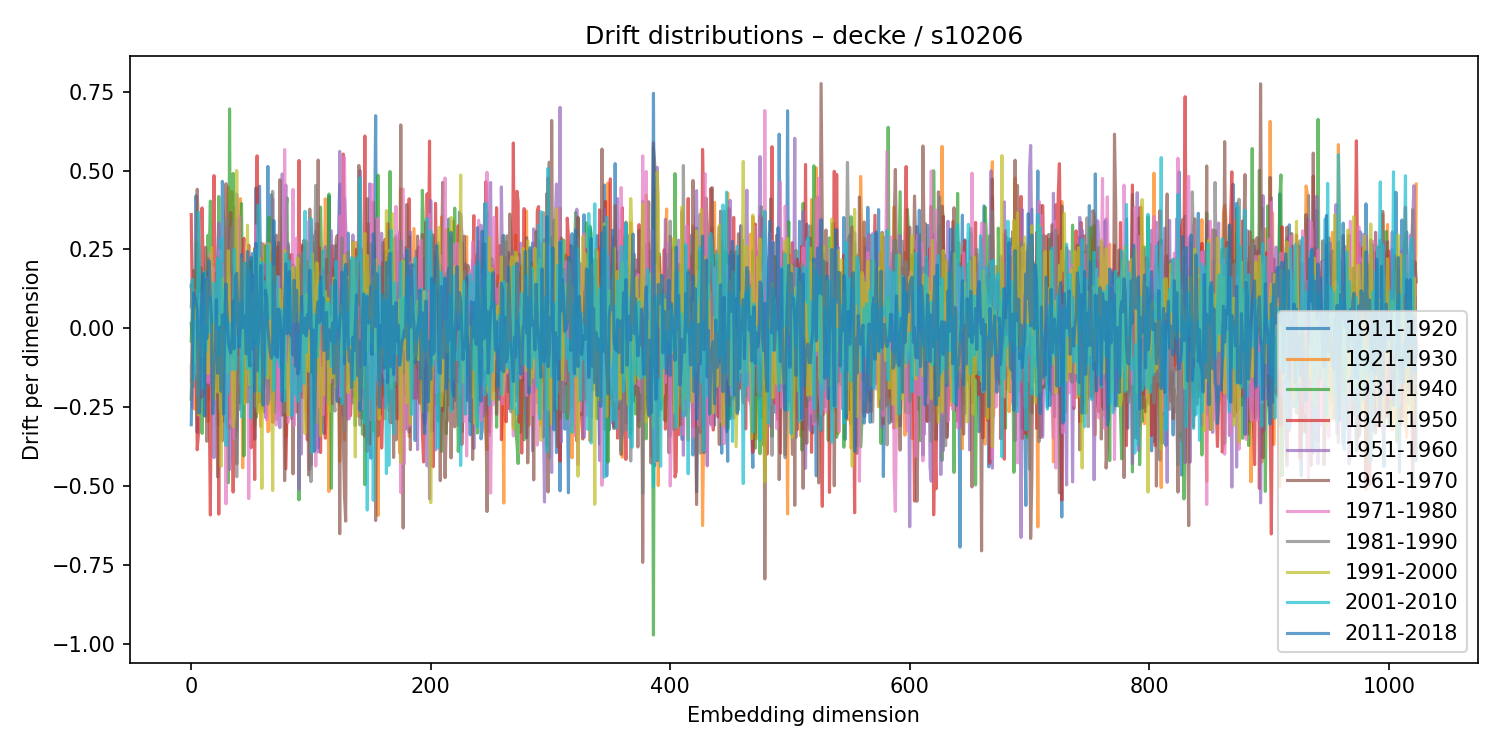

The table this chart was drawn from, first rows:
1911-1920, 1921-1930, 1931-1940, 1941-1950, 1951-1960, 1961-1970, 1971-1980, 1981-1990, 1991-2000, 2001-2010, 2011-2018
0.0158, -0.1677, -0.04021, 0.3603, -0.2249, 0.1367, -0.1199, 0.0678, -0.2252, 0.132, -0.3057
-0.05143, 0.02048, 0.0791, 0.0441, -0.03783, 0.06981, -0.2516, 0.1256, -0.08881, 0.1554, -0.08912
-0.1385, 0.129, 0.01704, -0.08856, -0.05326, 0.1837, 0.04427, -0.1852, 0.01799, -0.1628, 0.1124
0.1227, -0.2563, 0.1056, -0.1153, -0.04384, -0.04545, 0.02286, 0.1203, 0.06725, -0.1063, 0.09242
0.4203, 0.0303, 0.001976, -0.005712, 0.06027, -0.0137, -0.02098, 0.04652, -0.1073, 0.02168, 0.09295
-0.3297, 0.08641, 0.2716, -0.3848, -0.2143, 0.4405, -0.144, -0.01137, 0.08833, -0.02777, 0.05501
0.1357, 0.0006884, 0.1878, -0.3351, -0.1166, 0.3095, 0.03133, -0.05675, -0.2749, 0.3671, -0.2688
-0.09339, 0.06601, -0.2049, 0.05243, -0.158, 0.01169, 0.05413, -0.07695, 0.006612, 0.1886, -0.2669
0.1546, 0.01413, 0.1928, -0.2198, 0.06701, -0.1355, 0.1106, -0.03165, -0.0123, -0.01316, 0.01678
0.06473, 0.01418, -0.3331, 0.3815, -0.1094, 0.04691, -0.01227, 0.06537, -0.09001, -0.1118, 0.1223
0.1695, -0.1669, 0.03725, 0.1982, -0.2092, 0.1326, -0.04403, 0.02129, 0.003369, -0.19, 0.1739
0.1689, 0.006327, -0.07142, 0.1223, 0.09447, -0.2128, -0.02502, 0.03221, -0.02658, 0.1782, -0.2777
0.1786, -0.163, 0.05657, 0.08075, -0.2783, 0.2568, 0.03194, -0.1172, 0.1281, -0.07176, 0.1559
0.02159, -0.1745, 0.1592, 0.009782, 0.1342, -0.3578, 0.1582, 0.02281, 0.148, 0.005144, -0.03217
-0.2286, -0.2957, 0.2949, 0.08318, -0.1822, 0.2208, -0.1716, 0.1527, -0.1436, 0.002075, 0.1499
-0.0124, -0.1029, 0.2238, -0.2272, 0.008108, 0.1366, -0.1178, -0.02112, 0.03863, -0.01263, 0.2137
0.1942, -0.03992, 0.4031, -0.5916, -0.1686, 0.2215, 0.237, -0.07641, -0.0007527, 0.09624, 0.101
0.2053, -0.0731, -0.108, 0.03907, -0.09237, 0.06754, -0.07482, -0.1187, 0.2562, 0.04932, 0.02053
0.05062, 0.03852, 0.06347, -0.01584, -0.2117, -0.04931, 0.1932, -0.004896, -0.06644, 0.02049, -0.2705
-0.1911, 0.06667, -0.0003131, 0.4839, -0.4101, -0.06006, 0.08656, 0.07948, -0.2247, 0.1437, -0.1142
-0.06687, 0.1733, -0.03135, -0.07593, -0.1191, 1.7410055512478984e-05, 0.05151, -0.0519, 0.02599, 0.1071, -0.08737
0.1358, 0.03706, -0.09175, 0.02183, -0.1597, 0.1414, -0.02458, 0.03942, -0.08878, -0.005872, 0.09077
-0.0462, 0.1095, 0.0674, -0.03438, 0.2334, -0.4706, 0.03008, 0.2236, -0.2018, 0.2206, -0.1427
-0.305, 0.04325, 0.4175, -0.589, 0.3334, -0.06045, 0.02105, 0.0376, 0.03837, -0.08653, -0.0574
0.002788, 0.241, -0.0609, 0.008649, 0.2721, -0.2964, 0.2475, -0.2563, 0.03084, 0.01357, 0.003874
-0.04909, -0.1134, 0.01712, 0.116, 0.00257, -0.1857, 0.1141, 0.2119, -0.4372, 0.285, -0.1993
0.4657, -0.1921, 0.1031, 0.09516, 0.06721, -0.3566, 0.2032, -0.1666, 0.1595, 0.01395, 0.04244
0.3499, 0.1483, -0.1489, 0.09392, -0.07925, -0.02644, 0.1, -5.6842176450633275e-05, -0.1401, 0.1209, -0.2718
-0.1953, 0.0246, 0.1435, -0.2958, 0.2054, -0.03835, 0.07317, -0.002544, -0.09282, -0.04093, 0.03479
-0.1266, 0.3144, -0.2441, 0.08126, -0.0172, 0.4583, -0.5563, 0.3448, -0.006456, -0.3713, 0.1403
-0.228, 0.2075, 0.03067, -0.3148, 0.04629, 0.3319, -0.193, 0.05129, -0.1399, 0.03797, 0.03575
-0.0498, 0.4469, -0.4894, -0.07369, 0.3193, 0.03488, -0.1146, -0.05714, 0.2457, -0.2038, -0.04533
-0.1719, -0.3177, 0.6952, 0.2091, -0.4479, -0.2832, 0.1611, 0.09904, 0.02483, 0.01673, -0.06405
0.1436, -0.02438, -0.1512, 0.1651, -0.3912, 0.3667, -0.3013, 0.2568, -0.008238, -0.09898, -0.07856
-0.1786, 0.434, -0.1181, 0.02493, -0.04754, -0.05326, -0.1372, 0.3175, -0.08622, -0.1312, -0.03435
0.04917, -0.07094, 0.4906, -0.5189, 0.2003, -0.008734, -0.09777, 0.2057, -0.3119, -0.01697, 0.0864
-0.1845, 0.383, -0.2379, 0.03958, 0.01677, 0.1835, -0.3488, 0.3427, -0.2803, 0.2497, -0.06487
-0.07269, -0.1215, 0.2789, -0.342, -0.005226, 0.01367, 0.171, -0.1279, 0.1389, -0.1307, 0.1651
-0.3255, 0.2075, -0.1441, -0.02572, 0.4255, -0.4294, 0.1733, -0.4704, 0.4999, -0.05165, 0.1746
0.3499, -0.2086, 0.03882, -0.1475, 0.1616, -0.1881, 0.1229, -0.09076, 0.1131, -0.02971, 0.03103
-0.1082, 0.223, -0.0001215, -0.01642, -0.05238, -0.2564, 0.3556, -0.1644, -0.0008732, -0.04331, -0.05951
-0.2368, 0.4107, 0.1117, 0.08866, -0.06305, -0.1025, 0.01783, -0.1013, 0.08408, 0.08113, -0.002305
-0.207, -0.012, 0.3955, -0.1354, -0.1253, 0.1254, -0.1, -0.1388, 0.2212, -0.281, 0.2331
0.1659, -0.4423, 0.003972, 0.2207, -0.1343, -0.00145, -0.009446, 0.06437, 0.1077, -0.1491, 0.002147
0.07743, 0.1302, -0.4044, 0.2853, -0.01424, -0.05866, -0.01624, 0.05523, -0.2129, 0.0806, 0.03729
0.2057, 0.1177, -0.05551, -0.2302, 0.1097, 0.1069, -0.03791, -0.003776, -0.2377, 0.2059, 0.03931
0.1695, -0.07095, 0.03064, 0.07095, -0.07475, -0.1012, 0.1419, 0.00165, -0.06373, 0.134, -0.08088
0.03102, 0.0776, 0.11, -0.06213, -0.1417, -0.02358, 0.1082, -0.2333, 0.3267, -0.1273, 0.2435
0.2077, -0.1707, -0.1382, 0.2635, 0.1002, 0.04318, -0.5397, 0.1775, -0.1087, 0.1171, -0.07288
-0.1892, -0.07816, 0.05347, 0.0002802, -0.04774, 0.1289, -0.1263, 0.1179, -0.1805, 0.1833, -0.1197
0.09331, 0.1822, 0.2133, -0.3783, 0.1561, -0.07371, -0.09355, 0.154, 0.03011, -0.2842, 0.225
0.2372, -0.1609, -0.01084, 0.1775, -0.1035, 0.1485, 0.05314, -0.1725, 0.113, -0.05784, -0.06519
0.1773, 0.08639, 0.03825, -0.1236, 0.07432, -0.02314, -0.1026, -0.0368, -0.02776, -0.04155, 0.1665
-0.3512, 0.2546, 0.251, -0.4791, 0.2459, -0.3074, 0.01066, 0.1148, -0.01641, 0.2417, -0.1998
0.4449, 0.1167, -0.2839, 0.1151, -0.2573, -0.07663, 0.325, -0.2471, 0.2475, -0.05265, 0.2695
-0.001018, -0.04512, -0.2538, 0.5465, -0.234, -0.05737, 0.2555, -0.08391, -0.1788, 0.07392, -0.1348
0.03256, 0.07081, -0.1037, -0.1263, 0.05586, -0.2325, 0.2243, 0.1748, -0.267, 0.3912, -0.04457
0.4504, -0.1233, -0.06924, 0.1467, -0.2343, 0.2032, -0.1803, -0.1566, 0.2213, -0.1999, 0.0782
0.1616, -0.3108, 0.2087, 0.1287, 0.08813, -0.2316, -0.1416, 0.175, -0.02439, -0.1084, 0.1991
-0.2539, 0.229, -0.2292, 0.07061, -0.1803, 0.08486, -0.01239, 0.2699, -0.5077, 0.2091, 0.01785
... 964 more rows
